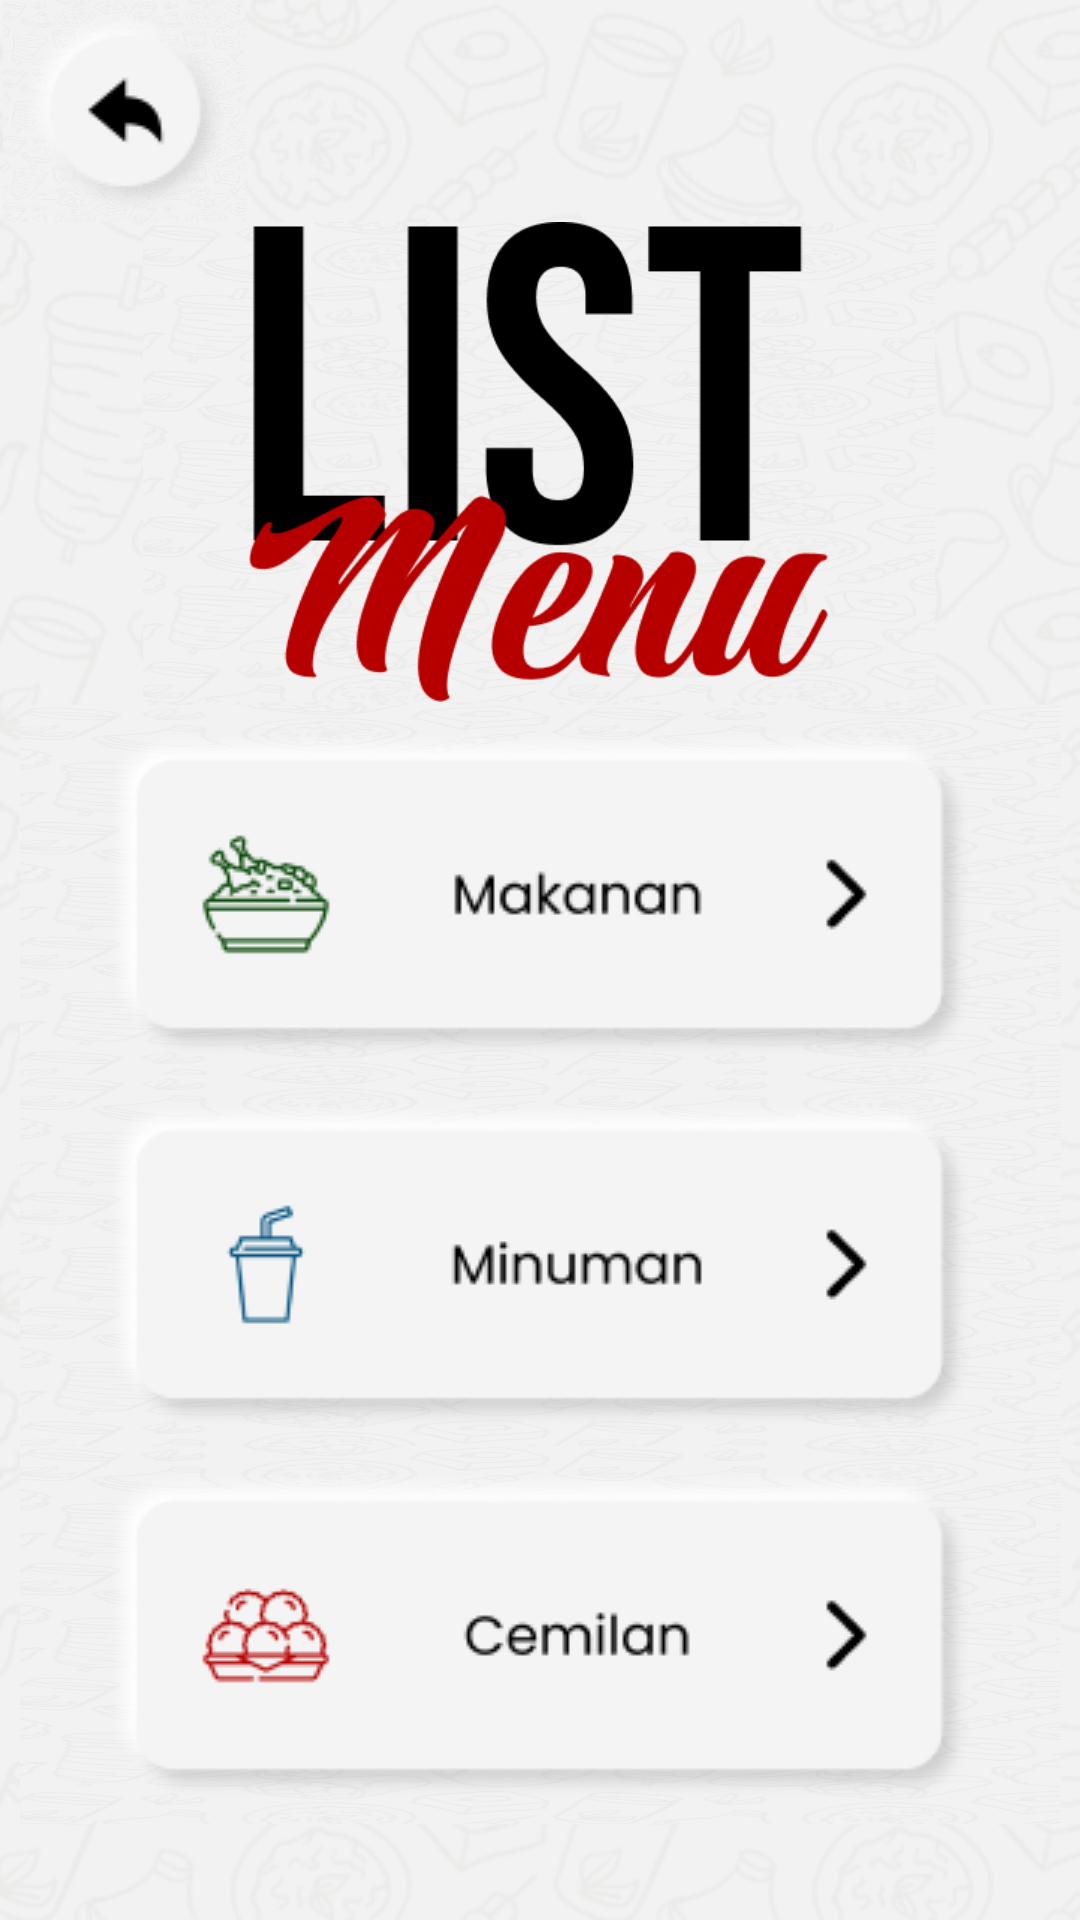

The Android layout XML behind this screen, and the referenced resources:
<!-- AndroidManifest.xml: application theme Theme.Tubes_angkringan -->
<!-- res/layout/activity_page_menu_jualan_admin.xml -->
<?xml version="1.0" encoding="utf-8"?>
<RelativeLayout xmlns:android="http://schemas.android.com/apk/res/android"
    xmlns:app="http://schemas.android.com/apk/res-auto"
    xmlns:tools="http://schemas.android.com/tools"
    android:layout_width="match_parent"
    android:layout_height="match_parent"
    android:background="@drawable/bg"
    tools:context=".PageListMenuJualanAdmin">

    

    

    <androidx.constraintlayout.widget.ConstraintLayout
        android:layout_width="match_parent"
        android:layout_height="match_parent">

        <ImageView
            android:id="@+id/imageView7"
            android:layout_width="264dp"
            android:layout_height="160dp"
            android:background="@drawable/bg"
            app:layout_constraintBottom_toBottomOf="parent"
            app:layout_constraintEnd_toEndOf="parent"
            app:layout_constraintHorizontal_bias="0.496"
            app:layout_constraintStart_toStartOf="parent"
            app:layout_constraintTop_toTopOf="parent"
            app:layout_constraintVertical_bias="0.154"
            app:srcCompat="@drawable/listmenuangkringan" />

        <ImageButton
            android:id="@+id/imageButtonmenujualan"
            android:layout_width="81dp"
            android:layout_height="74dp"
            android:background="@drawable/bg"
            app:layout_constraintBottom_toBottomOf="parent"
            app:layout_constraintEnd_toEndOf="parent"
            app:layout_constraintHorizontal_bias="0.003"
            app:layout_constraintStart_toStartOf="parent"
            app:layout_constraintTop_toTopOf="parent"
            app:layout_constraintVertical_bias="0.0"
            app:srcCompat="@drawable/buttonkembali" />

        <ImageButton
            android:id="@+id/imageButtonMakanan"
            android:layout_width="347dp"
            android:layout_height="126dp"
            android:background="@drawable/bg"
            android:hapticFeedbackEnabled="false"
            app:layout_constraintBottom_toBottomOf="parent"
            app:layout_constraintEnd_toEndOf="parent"
            app:layout_constraintHorizontal_bias="0.51"
            app:layout_constraintStart_toStartOf="parent"
            app:layout_constraintTop_toTopOf="parent"
            app:layout_constraintVertical_bias="0.457"
            app:srcCompat="@drawable/buttonmakanan" />

        <ImageButton
            android:id="@+id/imageButtonMinuman"
            android:layout_width="347dp"
            android:layout_height="126dp"
            android:background="@drawable/bg"
            app:layout_constraintBottom_toBottomOf="parent"
            app:layout_constraintEnd_toEndOf="parent"
            app:layout_constraintStart_toStartOf="parent"
            app:layout_constraintTop_toTopOf="parent"
            app:layout_constraintVertical_bias="0.697"
            app:srcCompat="@drawable/buttonminuman" />

        <ImageButton
            android:id="@+id/imageButtonCemilan"
            android:layout_width="347dp"
            android:layout_height="126dp"
            android:background="@drawable/bg"
            app:layout_constraintBottom_toBottomOf="parent"
            app:layout_constraintEnd_toEndOf="parent"
            app:layout_constraintStart_toStartOf="parent"
            app:layout_constraintTop_toTopOf="parent"
            app:layout_constraintVertical_bias="0.938"
            app:srcCompat="@drawable/buttoncemilan" />

    </androidx.constraintlayout.widget.ConstraintLayout>

</RelativeLayout>
<!-- resources referenced by this layout -->
<resources>
  <!-- drawable bg: png bitmap (drawable, 97870 bytes) -->
  <!-- drawable buttoncemilan: png bitmap (drawable, 8820 bytes) -->
  <!-- drawable buttonkembali: png bitmap (drawable, 4095 bytes) -->
  <!-- drawable buttonmakanan: png bitmap (drawable, 9070 bytes) -->
  <!-- drawable buttonminuman: png bitmap (drawable, 7795 bytes) -->
  <!-- drawable listmenuangkringan: png bitmap (drawable, 12758 bytes) -->
  <style name="Theme.Tubes_angkringan" parent="Base.Theme.Tubes_angkringan" />
  <style name="Base.Theme.Tubes_angkringan" parent="Theme.Material3.DayNight.NoActionBar">
          
          
      </style>
</resources>
